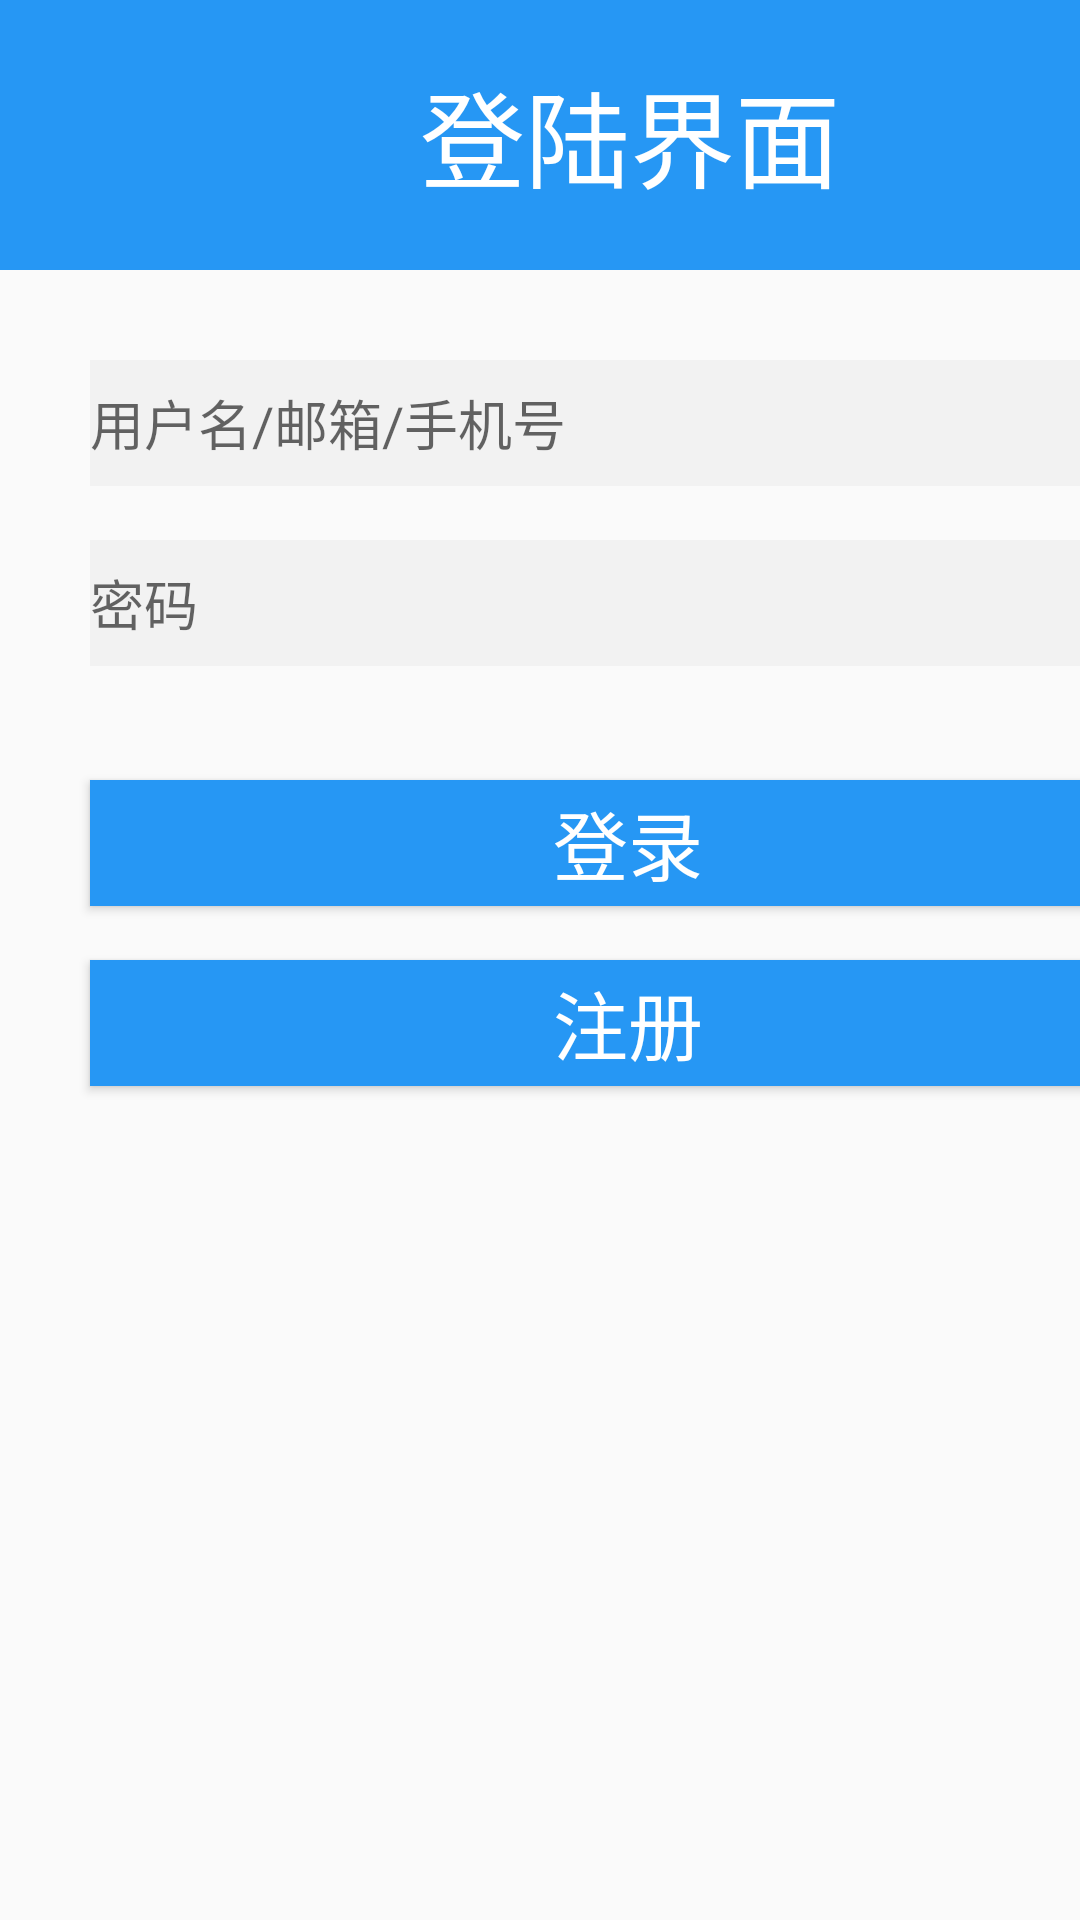

Here is an Android app screen rendered from its layout file. Give the layout XML and the strings, colors and styles it references.
<!-- AndroidManifest.xml: application theme AppTheme -->
<!-- res/layout/activity_login.xml -->
<?xml version="1.0" encoding="utf-8"?>
<LinearLayout xmlns:android="http://schemas.android.com/apk/res/android"
    xmlns:tools="http://schemas.android.com/tools"
    android:orientation="vertical"
    android:layout_width="match_parent"
    android:layout_height="match_parent"
    tools:context=".ui.activity.LoginActivity">

    <RelativeLayout
        android:layout_width="414dp"
        android:layout_height="605dp"
        tools:ignore="MissingConstraints">

        <LinearLayout
            android:layout_width="match_parent"
            android:layout_height="90dp"
            android:background="@color/color_useBlue">

            <TextView
                android:layout_width="wrap_content"
                android:layout_height="wrap_content"
                android:layout_gravity="center"
                android:layout_marginLeft="140dp"
                android:text="登陆界面"
                android:textColor="@color/color_write"
                android:textSize="35dp"
                tools:ignore="MissingConstraints" />

        </LinearLayout>

        <EditText
            android:id="@+id/editText_use"
            android:layout_width="359dp"
            android:layout_height="42dp"
            android:layout_marginLeft="30dp"
            android:layout_marginTop="120dp"
            android:background="@color/color_grey"
            android:hint="用户名/邮箱/手机号"

            />

        <EditText
            android:id="@+id/editText_password"
            android:layout_width="359dp"
            android:layout_height="42dp"
            android:background="@color/color_grey"
            android:ems="10"
            android:hint="密码"
            android:inputType="textPassword"
            android:layout_marginLeft="30dp"
            android:layout_marginTop="180dp"
            />
        <Button
            android:onClick="login"
            android:layout_width="359dp"
            android:layout_height="42dp"
            android:background="@color/color_useBlue"
            android:text="登录"
            android:textColor="@color/color_write"
            android:textSize="25dp"
            android:layout_marginLeft="30dp"
            android:layout_marginTop="260dp"/>
        <Button
            android:id="@+id/button_register"
            android:layout_width="359dp"
            android:layout_height="42dp"
            android:layout_marginLeft="30dp"
            android:layout_marginTop="320dp"
            android:background="@color/color_useBlue"
            android:text="注册"
            android:textColor="@color/color_write"
            android:textSize="25dp" />

    </RelativeLayout>

</LinearLayout>
<!-- resources referenced by this layout -->
<resources>
  <color name="color_grey">#f2f2f2</color>
  <color name="color_useBlue">#2697F4</color>
  <color name="color_write">#ffffff</color>
  <style name="AppTheme" parent="Theme.AppCompat.DayNight.NoActionBar">
          
          <item name="colorPrimary">@color/colorPrimary</item>
          <item name="colorPrimaryDark">@color/colorPrimaryDark</item>
          <item name="colorAccent">@color/colorAccent</item>
      </style>
  <color name="colorPrimary">#6200EE</color>
  <color name="colorPrimaryDark">#3700B3</color>
  <color name="colorAccent">#03DAC5</color>
</resources>
